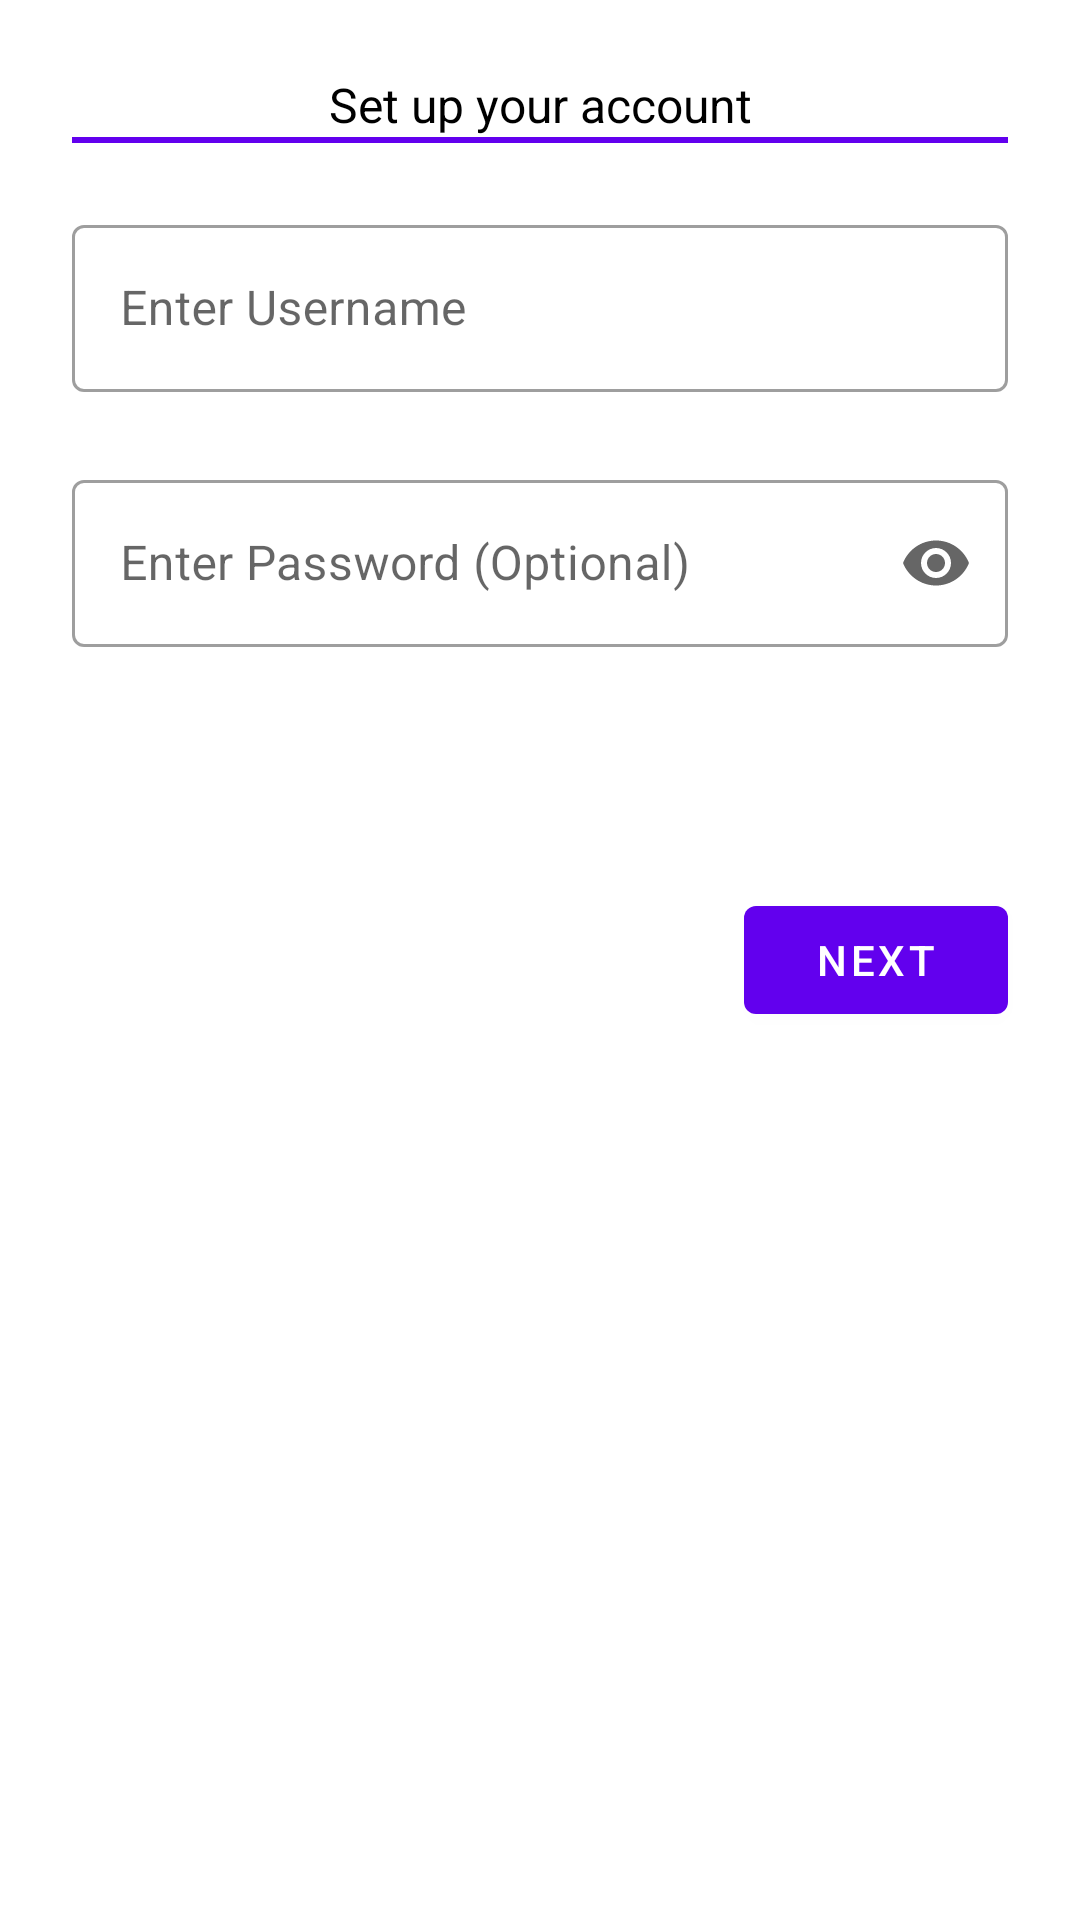

Layout XML and referenced resources for this Android screen:
<!-- AndroidManifest.xml: application theme Theme.Blue2thChat -->
<!-- res/layout/fragment_first.xml -->
<?xml version="1.0" encoding="utf-8"?>
<androidx.constraintlayout.widget.ConstraintLayout xmlns:android="http://schemas.android.com/apk/res/android"
    xmlns:app="http://schemas.android.com/apk/res-auto"
    xmlns:tools="http://schemas.android.com/tools"
    android:layout_width="match_parent"
    android:layout_height="match_parent"
    tools:context=".FirstFragment">

    <TextView
        android:id="@+id/usernameField"
        android:layout_width="wrap_content"
        android:layout_height="wrap_content"
        android:layout_margin="24dp"
        android:text="Set up your account"
        android:textColor="@color/black"
        android:textSize="16sp"
        app:layout_constraintEnd_toEndOf="parent"
        app:layout_constraintStart_toStartOf="parent"
        app:layout_constraintTop_toTopOf="parent" />

    <View
        android:layout_width="match_parent"
        android:layout_marginEnd="24dp"
        android:layout_marginStart="24dp"
        android:layout_height="2dp"
        android:background="?attr/colorPrimary"
        app:layout_constraintVertical_bias="0"
        app:layout_constraintBottom_toBottomOf="parent"
        app:layout_constraintEnd_toEndOf="parent"
        app:layout_constraintStart_toStartOf="parent"
        app:layout_constraintTop_toBottomOf="@+id/usernameField" />

    <com.google.android.material.textfield.TextInputLayout
        android:id="@+id/textField"
        android:layout_width="match_parent"
        android:layout_height="wrap_content"
        android:layout_margin="24dp"
        android:hint="Enter Username"
        app:layout_constraintEnd_toEndOf="parent"
        app:layout_constraintStart_toStartOf="parent"
        app:layout_constraintTop_toBottomOf="@id/usernameField"
        style="@style/Widget.MaterialComponents.TextInputLayout.OutlinedBox">

        <com.google.android.material.textfield.TextInputEditText
            android:layout_width="match_parent"
            android:layout_height="wrap_content" />

    </com.google.android.material.textfield.TextInputLayout>

    <com.google.android.material.textfield.TextInputLayout
        android:id="@+id/passwordField"
        android:layout_width="match_parent"
        android:layout_height="wrap_content"
        android:layout_margin="24dp"
        android:hint="Enter Password (Optional)"
        app:endIconMode="password_toggle"
        app:layout_constraintEnd_toEndOf="parent"
        app:layout_constraintStart_toStartOf="parent"
        app:layout_constraintTop_toBottomOf="@+id/textField"
        style="@style/Widget.MaterialComponents.TextInputLayout.OutlinedBox">

        <com.google.android.material.textfield.TextInputEditText
            android:layout_width="match_parent"
            android:layout_height="wrap_content"
            android:inputType="textPassword" />

    </com.google.android.material.textfield.TextInputLayout>

    <Button
        android:id="@+id/button_first"
        android:layout_width="wrap_content"
        android:layout_height="wrap_content"
        android:layout_margin="24dp"
        android:text="@string/next"
        app:layout_constraintBottom_toBottomOf="parent"
        app:layout_constraintEnd_toEndOf="parent"
        app:layout_constraintHorizontal_bias="1"
        app:layout_constraintStart_toStartOf="parent"
        app:layout_constraintTop_toTopOf="parent"
        app:layout_constraintVertical_bias="0.5" />
</androidx.constraintlayout.widget.ConstraintLayout>
<!-- resources referenced by this layout -->
<resources>
  <string name="next">Next</string>
  <style name="Theme.Blue2thChat" parent="Theme.MaterialComponents.DayNight.DarkActionBar">
          
          <item name="colorPrimary">@color/purple_500</item>
          <item name="colorPrimaryVariant">@color/purple_700</item>
          <item name="colorOnPrimary">@color/white</item>
          
          <item name="colorSecondary">@color/teal_200</item>
          <item name="colorSecondaryVariant">@color/teal_700</item>
          <item name="colorOnSecondary">@color/black</item>
          
          <item name="android:statusBarColor" tools:targetApi="l">?attr/colorPrimaryVariant</item>
          
      </style>
  <!-- not gathered from this repository: default colours our renderer supplied (Android Studio template values) -->
  <color name="purple_500">#FF6200EE</color>
  <color name="purple_700">#FF3700B3</color>
  <color name="teal_200">#FF03DAC5</color>
  <color name="teal_700">#FF018786</color>
  <color name="black">#FF000000</color>
  <color name="white">#FFFFFFFF</color>
</resources>
